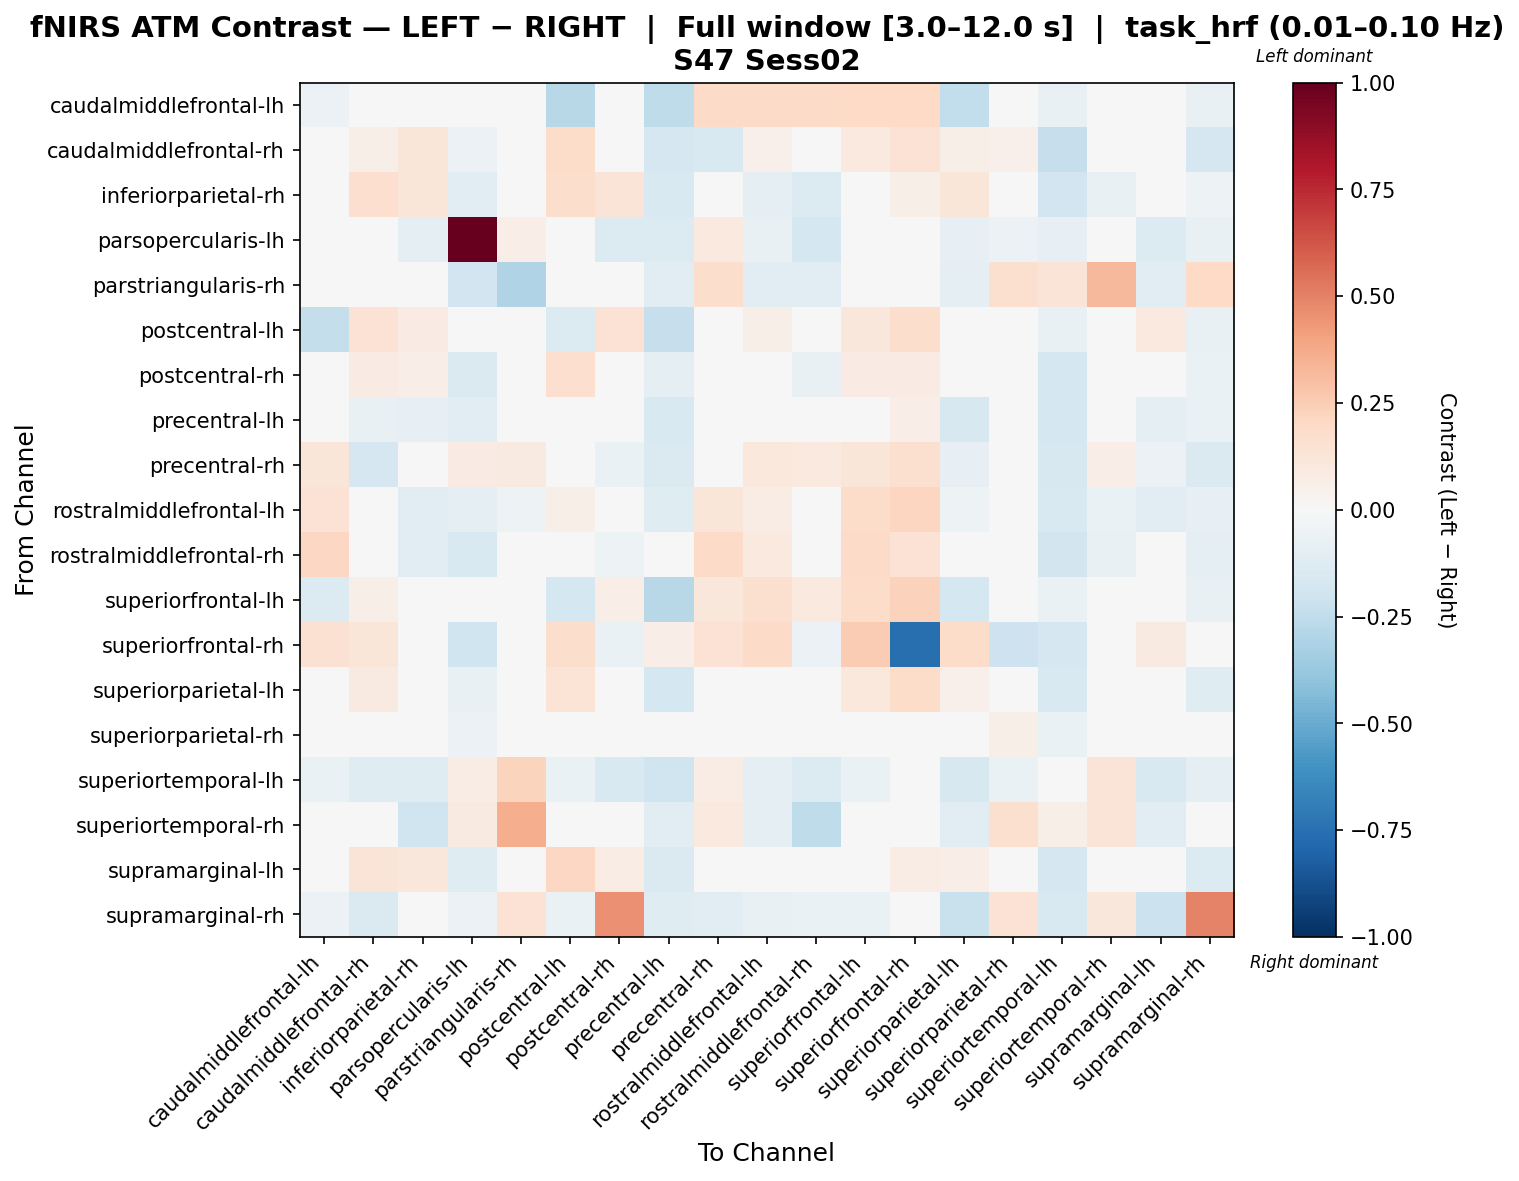

Source data for this figure (header and first rows):
, caudalmiddlefrontal-lh, caudalmiddlefrontal-rh, inferiorparietal-rh, parsopercularis-lh, parstriangularis-rh, postcentral-lh, postcentral-rh, precentral-lh, precentral-rh, rostralmiddlefrontal-lh, rostralmiddlefrontal-rh, superiorfrontal-lh, superiorfrontal-rh, superiorparietal-lh, superiorparietal-rh, superiortemporal-lh, superiortemporal-rh, supramarginal-lh, supramarginal-rh
caudalmiddlefrontal-lh, -0.0589, -0.01176, -0.0187, 0.02849, 0.0, -0.2801, 0.005275, -0.2525, 0.191, 0.19, 0.19, 0.2007, 0.196, -0.2465, 0.0006532, -0.0713, 0.0, 0.008931, -0.0713
caudalmiddlefrontal-rh, 0.009108, 0.06158, 0.1174, -0.05645, 0.0, 0.1808, 0.02425, -0.169, -0.1484, 0.05025, -0.007314, 0.09638, 0.1454, 0.05978, 0.05088, -0.2312, 0.0, -0.01605, -0.1675
inferiorparietal-rh, -0.0008623, 0.1682, 0.1193, -0.1062, -0.02376, 0.1778, 0.1267, -0.1532, -0.002587, -0.1009, -0.1401, 0.004312, 0.05691, 0.1231, 0.04915, -0.1913, -0.0718, 0.016, -0.05088
parsopercularis-lh, -0.01036, -0.04811, -0.09639, 1.0, 0.06253, -0.03994, -0.1358, -0.1369, 0.09681, -0.07403, -0.1728, -0.03498, -0.01783, -0.08389, -0.05628, -0.08286, 0.03636, -0.1336, -0.07211
parstriangularis-rh, 0.0, 0.0, 0.0104, -0.1925, -0.3015, 0.0, 0.0, -0.108, 0.1788, -0.108, -0.108, 0.0, 0.02786, -0.1008, 0.1602, 0.1258, 0.3218, -0.108, 0.202
postcentral-lh, -0.2348, 0.1452, 0.0847, -0.04518, 0.0, -0.1365, 0.1433, -0.2318, 0.02733, 0.06058, 0.001531, 0.1101, 0.1731, -0.04555, 0.0008422, -0.07167, -0.005513, 0.09965, -0.07534
postcentral-rh, 0.002553, 0.08078, 0.06648, -0.1417, 0.0, 0.1683, 0.03942, -0.09494, -0.01722, 0.02275, -0.07236, 0.08295, 0.08199, 0.04716, 0.0261, -0.1788, 0.0, -0.04407, -0.06934
precentral-lh, -0.04614, -0.07759, -0.07951, -0.1055, -0.02608, -0.04614, -0.02821, -0.15, -0.01475, -0.03579, -0.02902, 0.002527, 0.0698, -0.1573, 0.03284, -0.1784, -0.0313, -0.1, -0.06506
precentral-rh, 0.1219, -0.1703, -0.03471, 0.0837, 0.08997, 0.01284, -0.06308, -0.1481, -0.005853, 0.1046, 0.09649, 0.1209, 0.1618, -0.08344, 0.01058, -0.1588, 0.06418, -0.05745, -0.1451
rostralmiddlefrontal-lh, 0.1476, 0.03026, -0.1128, -0.09831, -0.05288, 0.05883, 0.002718, -0.1217, 0.1176, 0.07792, 0.01377, 0.1816, 0.214, -0.05101, -0.006024, -0.1498, -0.06509, -0.1064, -0.08036
rostralmiddlefrontal-rh, 0.2059, -0.0122, -0.112, -0.1517, -0.04066, 0.01783, -0.05188, -0.04914, 0.1912, 0.1007, -0.02419, 0.1948, 0.1467, -0.03445, 0.007651, -0.1819, -0.07645, -0.04317, -0.08704
superiorfrontal-lh, -0.1332, 0.06029, -0.01099, -0.02703, 0.0, -0.1726, 0.06383, -0.2781, 0.1108, 0.1569, 0.1016, 0.1806, 0.2306, -0.1723, 0.001703, -0.06388, 0.0, 0.02411, -0.07229
superiorfrontal-rh, 0.1516, 0.1195, 0.04946, -0.1992, 0.009891, 0.1753, -0.0633, 0.06429, 0.1484, 0.1907, -0.05689, 0.2528, -0.7569, 0.1826, -0.2037, -0.1709, 0.009891, 0.08655, 0.009891
superiorparietal-lh, -0.03851, 0.0879, 0.04968, -0.07369, -0.02292, 0.1335, 0.04674, -0.1775, -0.001658, 0.01112, -0.02587, 0.1082, 0.1851, 0.05086, 0.001795, -0.1519, -0.02865, -0.03071, -0.1236
superiorparietal-rh, -0.003896, 0.009991, 0.01044, -0.05541, 0.03992, -0.01269, 0.01324, -0.005854, 0.009479, -0.0067, -0.01006, -0.008992, 0.01329, -0.01627, 0.05799, -0.06834, 0.03992, -0.008992, 0.002936
superiortemporal-lh, -0.06748, -0.1237, -0.1222, 0.07189, 0.2189, -0.06748, -0.1532, -0.1966, 0.07163, -0.09885, -0.1372, -0.06575, -0.03778, -0.1574, -0.06402, -0.009013, 0.1276, -0.1545, -0.1008
superiortemporal-rh, 0.0, 0.0, -0.1964, 0.0924, 0.364, -0.03104, 0.0, -0.1103, 0.09553, -0.09524, -0.2551, 0.0, 0.02842, -0.1041, 0.1634, 0.06237, 0.1283, -0.1103, -0.03194
supramarginal-lh, 0.01165, 0.1261, 0.1144, -0.1228, -0.03338, 0.2089, 0.07432, -0.1476, -0.003536, -0.04869, -0.04504, 0.02675, 0.07755, 0.0634, 0.003768, -0.1674, -0.04005, 0.036, -0.1344
supramarginal-rh, -0.06015, -0.1483, -0.0005596, -0.06015, 0.1438, -0.06478, 0.4547, -0.1215, -0.1119, -0.07678, -0.06941, -0.06632, 0.01983, -0.2228, 0.1412, -0.1487, 0.1114, -0.2182, 0.4987
